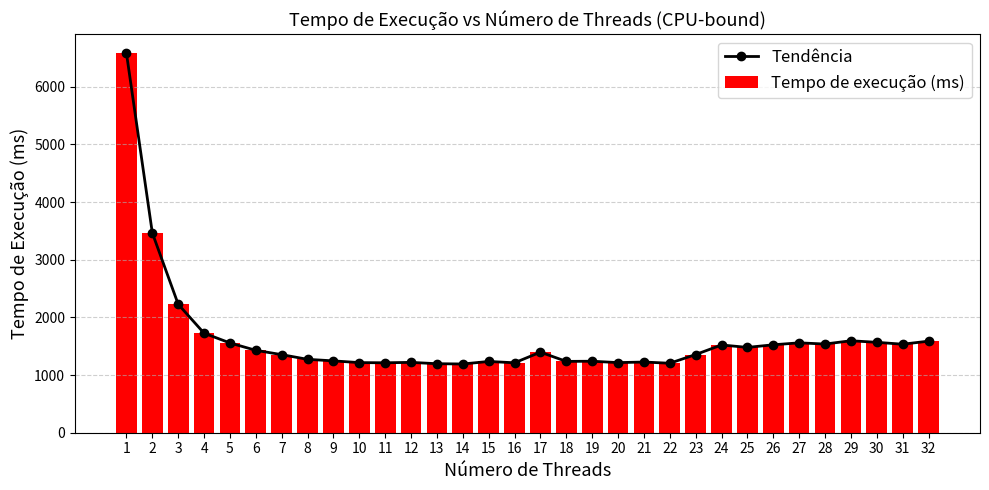

Python code for this plot:
import matplotlib.pyplot as plt

# Dados fornecidos (memory-bound)
threads = list(range(1, 33))
tempos_ms = [
    6582, 3465, 2228, 1726, 1557, 1429, 1354, 1273,
    1246, 1216, 1213, 1220, 1197, 1192, 1236, 1213,
    1397, 1237, 1240, 1216, 1226, 1205, 1356, 1522,
    1480, 1525, 1559, 1538, 1595, 1568, 1535, 1588
]

# Criação do gráfico
plt.figure(figsize=(10, 5))

# Barras vermelhas
plt.bar(threads, tempos_ms, color='red', label='Tempo de execução (ms)')

# Linha sobre os topos das barras
plt.plot(threads, tempos_ms, color='black', linewidth=2, marker='o', label='Tendência')

# Personalização
plt.title('Tempo de Execução vs Número de Threads (CPU-bound)', fontsize=13)
plt.xlabel('Número de Threads', fontsize=13)
plt.ylabel('Tempo de Execução (ms)', fontsize=13)
plt.xticks(threads, fontsize=10)
plt.yticks(fontsize=10)
plt.grid(axis='y', linestyle='--', alpha=0.6)
plt.legend(fontsize=12)
plt.tight_layout()

# Exibição
plt.show()
